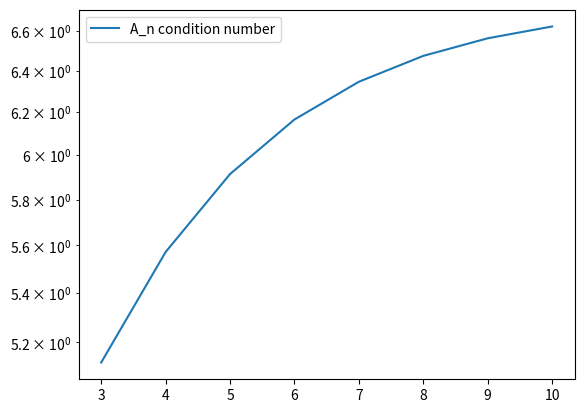

The script that saved this image:
import numpy as np
from scipy.sparse import coo_matrix, csr_matrix
from scipy.sparse.linalg import cg
import matplotlib.pyplot as plt
import matplotlib.tri as mtri
from matplotlib.collections import LineCollection
import seaborn as sns
import pandas as pd
import math

#  Use example 6.1 from "Multilevel preconditioning for the finite volume method" by Xu Y 
# to precondition a FVEM matrix to make the condition number grow as O(1) with discretization level

# TODO: Use BPX preconditioner instead of the wavelet preconditioner
# TODO: See if we can implement these preconditioners efficiently on a quantum circuit
# TODO: Make sure there is conservation of particles like in other finite volume methods:
    # Each variation equation is made from a conservation law: a(u, v) = (f,v).   a(u,v) is an integral of the 
    # diffusion of particles over the boundaries of the test space, (f,v) is the integral of the source function over the test space volume
# TODO: how are piecewise constant diffusion coefficients handled? (instead of a continuously varying function)
    # Case 5 from section 6 of the paper shows that discontinuous diffusion coefficients with the BPX preconditioner will be alright, the preconditioner still works the same


# Returns the matrix that does a basis transform from the wavelet basis to the hat function nodal basis
def getL(n_min, n_max):
    N_max = int(math.pow(2,n_max)) # size of most fine wavelet set
    N_min = int(math.pow(2,n_min)) # size of most coarse wavelet set
    L = np.zeros((N_max-1,N_max-N_min)) # Basis transformation matrix from wavelet to nodal hat function basis

    ref = 0 # current column
    for i in range(n_max-n_min-1, -1 ,-1):
    #for i in range(n_max-n_min):
        j = 2 ** i # jump between discrete points on wavelet stencil grid (in terms of number of points on finest grid)
        s = j-1 # leftmost row index in stencil
        N_cur = int(N_max * math.pow(2,-i-1)) # size of wavelet set at the current level
        dilation_radius = int(2**i - 1) # radius of points at which the fine nodal basis is needed to represent the current wavelet
        dilation_list = 1/(2**i) * np.array(list(range(1,2**(i)+1,1)) + list(range(2**(i)-1,0,-1)))

        ##### 3 point wavelet stencil ######
        # stencil weights (original prewavelets)
        '''left_stencil  = [(0, 0.9), (1, -0.6), (2, 0.1)]
        mid_stencil   = [(-2, 0.1), (-1, -0.6), (0, 1.0), (1, -0.6), (2, 0.1)]
        right_stencil = [(-2, 0.1), (-1, -0.6), (0, 0.9)]
        # special case for most coarse wavelet (only one point)
        if (n_min == 0 and i == n_max -1):
            for dil_index, off in enumerate(range(-dilation_radius,dilation_radius+1)):
                L[s + 0*j + off,ref+0] += dilation_list[dil_index]
            ref += N_cur
            continue'''
        
        ###### 1 point wavelet stencil #######
        # stencil weights (simplified prewavelets)
        left_stencil  = [(0, 1.0)]
        mid_stencil   = [(0, 1.0)]
        right_stencil = [(0, 1.0)]
            

        # column 0 (left boundary):
        for dil_index, off in enumerate(range(-dilation_radius,dilation_radius+1)):
            for point_pair in left_stencil:
                L[s + point_pair[0]*j + off,ref+0] += dilation_list[dil_index] * point_pair[1]

        # columns [1,N-2] (interior points):
        for l in range(1,N_cur-1):
            for dil_index, off in enumerate(range(-dilation_radius,dilation_radius+1)):
                for point_pair in mid_stencil:
                    L[s+j*(2*l+point_pair[0]) + off,ref+l] += dilation_list[dil_index] * point_pair[1]

        # column N-1 (right boundary):
        for dil_index, off in enumerate(range(-dilation_radius,dilation_radius+1)):
            for point_pair in right_stencil:
                L[s+j*(2*N_cur-2+point_pair[0]) + off,ref+N_cur-1] += dilation_list[dil_index] * point_pair[1]

        ref += N_cur

    return L

# ChatGPT function (with modifications) to get the L transform matrix
'''def prewavelet_transform_matrix(N0: int, J: int):
    """
    Build the sparse (here dense for simplicity) matrix W that maps fine-grid
    nodal coefficients in V_J to pre-wavelet detail coefficients on levels 1..J.
    Size: rows = N0*(2**J - 1), cols = nJ = 2**J * N0 - 1.
    """
    nJ = 2**J * N0 - 1
    rows = []
    meta = []  # (j, ell) -> row index

    # stencil weights
    left  = [(0, 0.9), (1, -0.6), (2, 0.1)]
    mid   = [(-2, 0.1), (-1, -0.6), (0, 1.0), (1, -0.6), (2, 0.1)]
    right = [(-2, 0.1), (-1, -0.6), (0, 0.9)]

    for j in range(1, J+1):
        s = 2**(J - j)                 # stride on the fine grid
        start = 2**(J-j) - 1
        L = (2**(j-1)) * N0            # number of wavelets on level j

        # l = 1 (left boundary on level j)
        r = np.zeros(nJ)
        for m, w in left:
            k = start + s*m               # 1-based to 0-based
            r[k] = w
        meta.append((j, 1))
        rows.append(r)

        # 2 <= l <= L-1 (interior)
        for ell in range(2, L):
            r = np.zeros(nJ)
            c = s*(2*ell - 1) - 1      # center (0-based)
            for off, w in mid:
                r[c + off*s] = w
            meta.append((j, ell))
            rows.append(r)

        # l = L (right boundary on level j)
        r = np.zeros(nJ)
        base = s*(2*L - 1) - 1
        for off, w in right:
            r[base + off*s] = w
        meta.append((j, L))
        rows.append(r)

    W = np.vstack(rows)
    return np.transpose(W), meta'''


# (NxN) is size of D_inv matrix
# n is the number of indices for sets of wavelet basis matrices
def getD_inv(n_min, n_max, coarse_to_fine=False):
    N_max = int(math.pow(2,n_max))
    N_min = int(math.pow(2,n_min))
    D_inv = np.zeros((N_max - N_min,N_max - N_min))
    m = 0
    n_list = range(n_min, n_max) if coarse_to_fine else range(n_max-1,n_min-1,-1)
    for i in n_list:
        for j in range(int(math.pow(2,i))):
            D_inv[m,m] = math.pow(2,-i)
            m += 1
    return D_inv

# get the stiffness matrix for the diffusion equation
# N is the size of the system
# size of p_vals must be N/(2^m) where m is an integer
def getA(N, p_vals_coarse):
    p_vals = np.kron(p_vals_coarse, np.ones(int(N / len(p_vals_coarse))))
    N_A = N-1
    A_n = np.zeros((N_A,N_A))
    for i in range(N_A):
        A_n[i,i] = p_vals[i] + p_vals[i+1]
        if i > 0:
            A_n[i,i-1] = -p_vals[i]
        if i < N_A-1:
            A_n[i,i+1] = -p_vals[i+1]
    
    return A_n

a = 0
b = 1

n_mat = 2
N_mat = 2**n_mat
#f_vals = 10 * np.random.random(N_mat - 1)

#p_vals = np.random.random(N_mat)
#p_vals = [0.1, 0.5, 1.5, 0.3] # use for n_mat = 2

n_list = list(range(3,11))
#n_list = [5,6,7,8] # number of qubits to represent the number of FV regions
#n_list = [8]
A_n_cond_list = np.zeros(len(n_list))
A_n_tilde_cond_list = np.zeros(len(n_list))
for n_i,n in enumerate(n_list):
    N = int(math.pow(2,n)) # max index of points defining domain
    N_A = N-1 # number of points excluding boundaries (size of the A matrix)
    dx = (b - a) / (N)
    p_vals = np.ones(N) + np.sqrt((2*np.array(range(1,N+1))-1) / (2*N)) # p_vals to match example 6.1 from the FVEM paper (the A_n condition numbers do match)

    # right side of the equation, is on the test space not the trial space, TODO: need to figure out how to do this correctly
    f_n = dx * np.ones(N_A)

    trial_space_pts = np.linspace(a,b,N+1) # points at the center of the nodal (hat function) basis
    test_space_pts = [a] + list(np.linspace(a+dx/2,b-dx/2,N)) + [b] # points at the center of the piecewise constant basis

    # value of diffusion coefficient in each colume defined by the trial space points
    #p_vals = 3 * np.ones(N)

    A_n = getA(N,p_vals)

    A_n_cond = np.linalg.cond(A_n)
    print("A_N condition number: ", A_n_cond)
    A_n_cond_list[n_i] = A_n_cond

    c = np.linalg.inv(A_n) @ f_n # solve the system for the coefficients on the functions in the trial basis

    n_min = 0

    # do the wavelet preconditioning
    #L = getL(int((N_A-1)/2+1))
    L = getL(n_min,n) # basis change from wavelet to hat function (hat to wavelet for basis vectors, wavelet to hats for vector components)

    L_inv = np.linalg.inv(L) # exact inverse of the wavelet to nodal basis

    L_norm = np.linalg.norm(L, ord=2)
    L_inv_norm = np.linalg.norm(L_inv, ord=2)
    L_cond = np.linalg.cond(L)
    print("L_norm: ", L_norm)
    print("L_inv_norm: ", L_inv_norm)
    print("L_cond: ", L_cond)
    #L_inv = np.transpose(L) # "approximate inverse" of the wavelet to nodal basis

    D_inv = getD_inv(n_min,n, coarse_to_fine=True)
    D = np.linalg.inv(D_inv)
    print("D condition number: ", np.linalg.cond(D_inv))

    P_1 = D_inv @ np.transpose(L)
    P_2 = L # kind of like the inverse of the preconditioner, but not really
    '''P_norm = np.linalg.norm(P_1, ord=2)
    P_2_norm = np.linalg.norm(P_2, ord=2)
    P_1_cond = np.linalg.cond(P_1)
    P_2_cond = np.linalg.cond(P_2)
    print("P_1_norm: ", P_norm)
    print("P_2_norm: ", P_2_norm)
    print("P_1_cond: ", P_1_cond)
    print("P_2_cond: ", P_2_cond)'''

    A_n_tilde = P_1 @ A_n @ P_2 # Use exact inverse of basis change matrix to get maximum decrease in condition number
    A_n_tilde_inv = np.linalg.inv(A_n_tilde)

    A_n_tilde_norm = np.linalg.norm(A_n_tilde, ord=2)
    A_n_tilde_inv_norm = np.linalg.norm(A_n_tilde_inv, ord=2)
    A_n_tilde_cond = np.linalg.cond(A_n_tilde)
    print("A_n_tilde norm: ", A_n_tilde_norm)
    print("A_n_tilde_inv norm: ", A_n_tilde_inv_norm)
    print("A_n_tilde condition number: ", A_n_tilde_cond)
    A_n_tilde_cond_list[n_i] = A_n_tilde_cond

    f_n_tilde = D_inv @ np.transpose(L) @ f_n

    I = np.transpose(L) @ L
    #print(I)

    #c_tilde = np.linalg.solve(A_n_tilde, f_n_tilde) # solve the preconditioned system
    c_tilde = np.linalg.solve(A_n_tilde, f_n_tilde) # solve the preconditioned system

    #c = L @ c_tilde
    c_precond = L @ D_inv @ c_tilde

    # Use coefficients on the trial basis functions to recreate the solution in the domain
    #u = np.zeros((N+1, N+1))
    #for i in range(1,N):
    #    u[i] += c[i-1]

    u_original = np.array([0] + list(c) + [0])
    u_precond = np.array([0] + list(c_precond) + [0])

    #normalize solutions
    u_original = u_original / np.linalg.norm(u_original)
    u_precond = u_precond / np.linalg.norm(u_precond)

    '''plt.plot(trial_space_pts, u_original)
    plt.plot(trial_space_pts, u_precond)
    plt.legend(["Original Solution", "Preconditioned solution"])
    plt.title("Solutions for diffusion equation with n=" + str(n))
    plt.show()'''

#plt.semilogy(n_list, A_n_cond_list)
plt.semilogy(n_list, A_n_tilde_cond_list)
#plt.plot(n_list, A_n_tilde_cond_list)
plt.legend(["A_n condition number", "A_n_tilde condition number"])
plt.show()
print("done")
